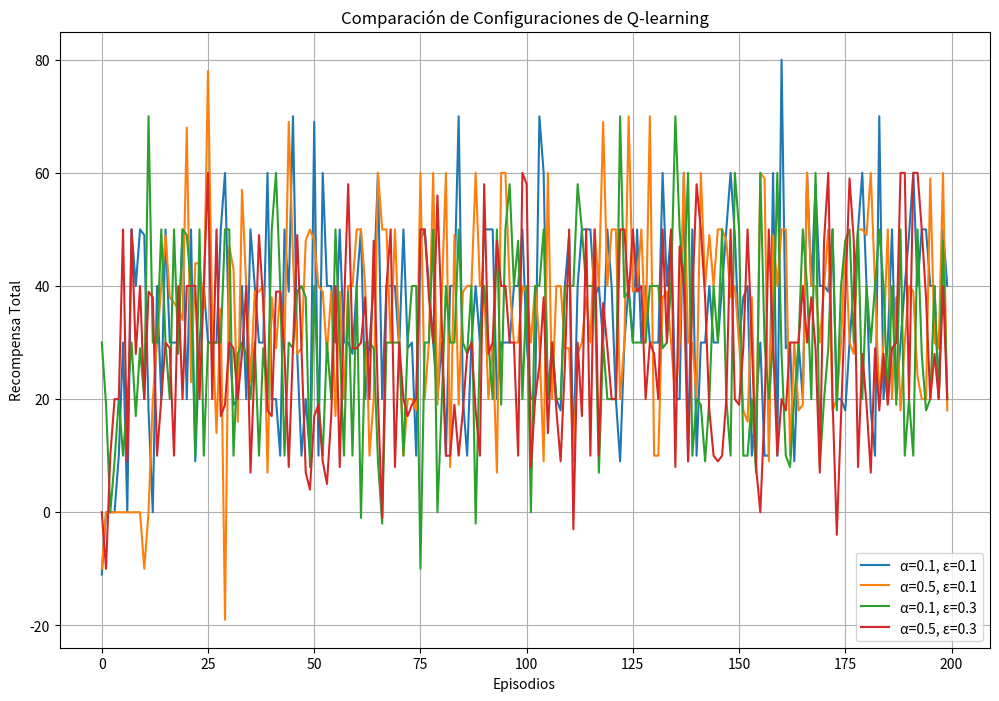

Generate this figure with matplotlib: (Note: this script raises an exception after producing the figure.)
import numpy as np
import matplotlib.pyplot as plt
import random
import json

# Parámetros del entorno
n_states = 5
n_actions = 4
reward_table = {
    (4, 3): 10,   # detectar y escalar correctamente
    (3, 2): 10,
    (1, 1): -1,   # acción innecesaria
    (2, 0): -10,  # ignorar señal
    (0, 2): -2,   # falsa alerta
}

# Configuraciones a comparar (alpha, epsilon)
configs = [
    (0.1, 0.1),
    (0.5, 0.1),
    (0.1, 0.3),
    (0.5, 0.3),
]

episodes = 200
pasos_por_ep = 10
gamma = 0.9
umbral_optimo = 8
ventana_prom = 10

resultados = {}

plt.figure(figsize=(12, 8))

for idx, (alpha, epsilon) in enumerate(configs):
    Q = np.zeros((n_states, n_actions))
    rewards_per_episode = []
    episodio_optimo = None

    for ep in range(episodes):
        state = random.randint(0, 4)
        total_reward = 0

        for _ in range(pasos_por_ep):
            # Exploración o explotación
            if random.uniform(0, 1) < epsilon:
                action = random.randint(0, n_actions - 1)
            else:
                action = np.argmax(Q[state])

            reward = reward_table.get((state, action), 0)
            next_state = random.randint(0, 4)

            # Q-learning update
            Q[state, action] += alpha * (reward + gamma * np.max(Q[next_state]) - Q[state, action])
            total_reward += reward
            state = next_state

        rewards_per_episode.append(total_reward)

        # Evaluar si se alcanza política óptima
        if ep >= ventana_prom:
            promedio = sum(rewards_per_episode[ep - ventana_prom + 1:ep + 1]) / ventana_prom
            if promedio >= umbral_optimo and episodio_optimo is None:
                episodio_optimo = ep - ventana_prom + 1

    # Guardar resultados
    total_recompensas = sum(rewards_per_episode)
    label_config = f"α={alpha}, ε={epsilon}"
    resultados[label_config] = {
        "rewards_per_episode": rewards_per_episode,
        "total_recompensas": total_recompensas,
        "episodio_optimo": episodio_optimo
    }

    # Gráfico
    plt.plot(rewards_per_episode, label=label_config)

# Mostrar resultados
plt.xlabel("Episodios")
plt.ylabel("Recompensa Total")
plt.title("Comparación de Configuraciones de Q-learning")
plt.grid(True)
plt.legend()
plt.savefig("static/rewards_plot.png")
plt.close()

# Guardar datos en JSON
with open("resultados_qlearning.json", "w") as f:
    json.dump(resultados, f, indent=4)

# Mostrar resumen
for config, datos in resultados.items():
    print(f"\nConfiguración: {config}")
    print(f"Total de recompensas: {datos['total_recompensas']}")
    print(f"Episodio en que se alcanza política óptima: {datos['episodio_optimo']}")
